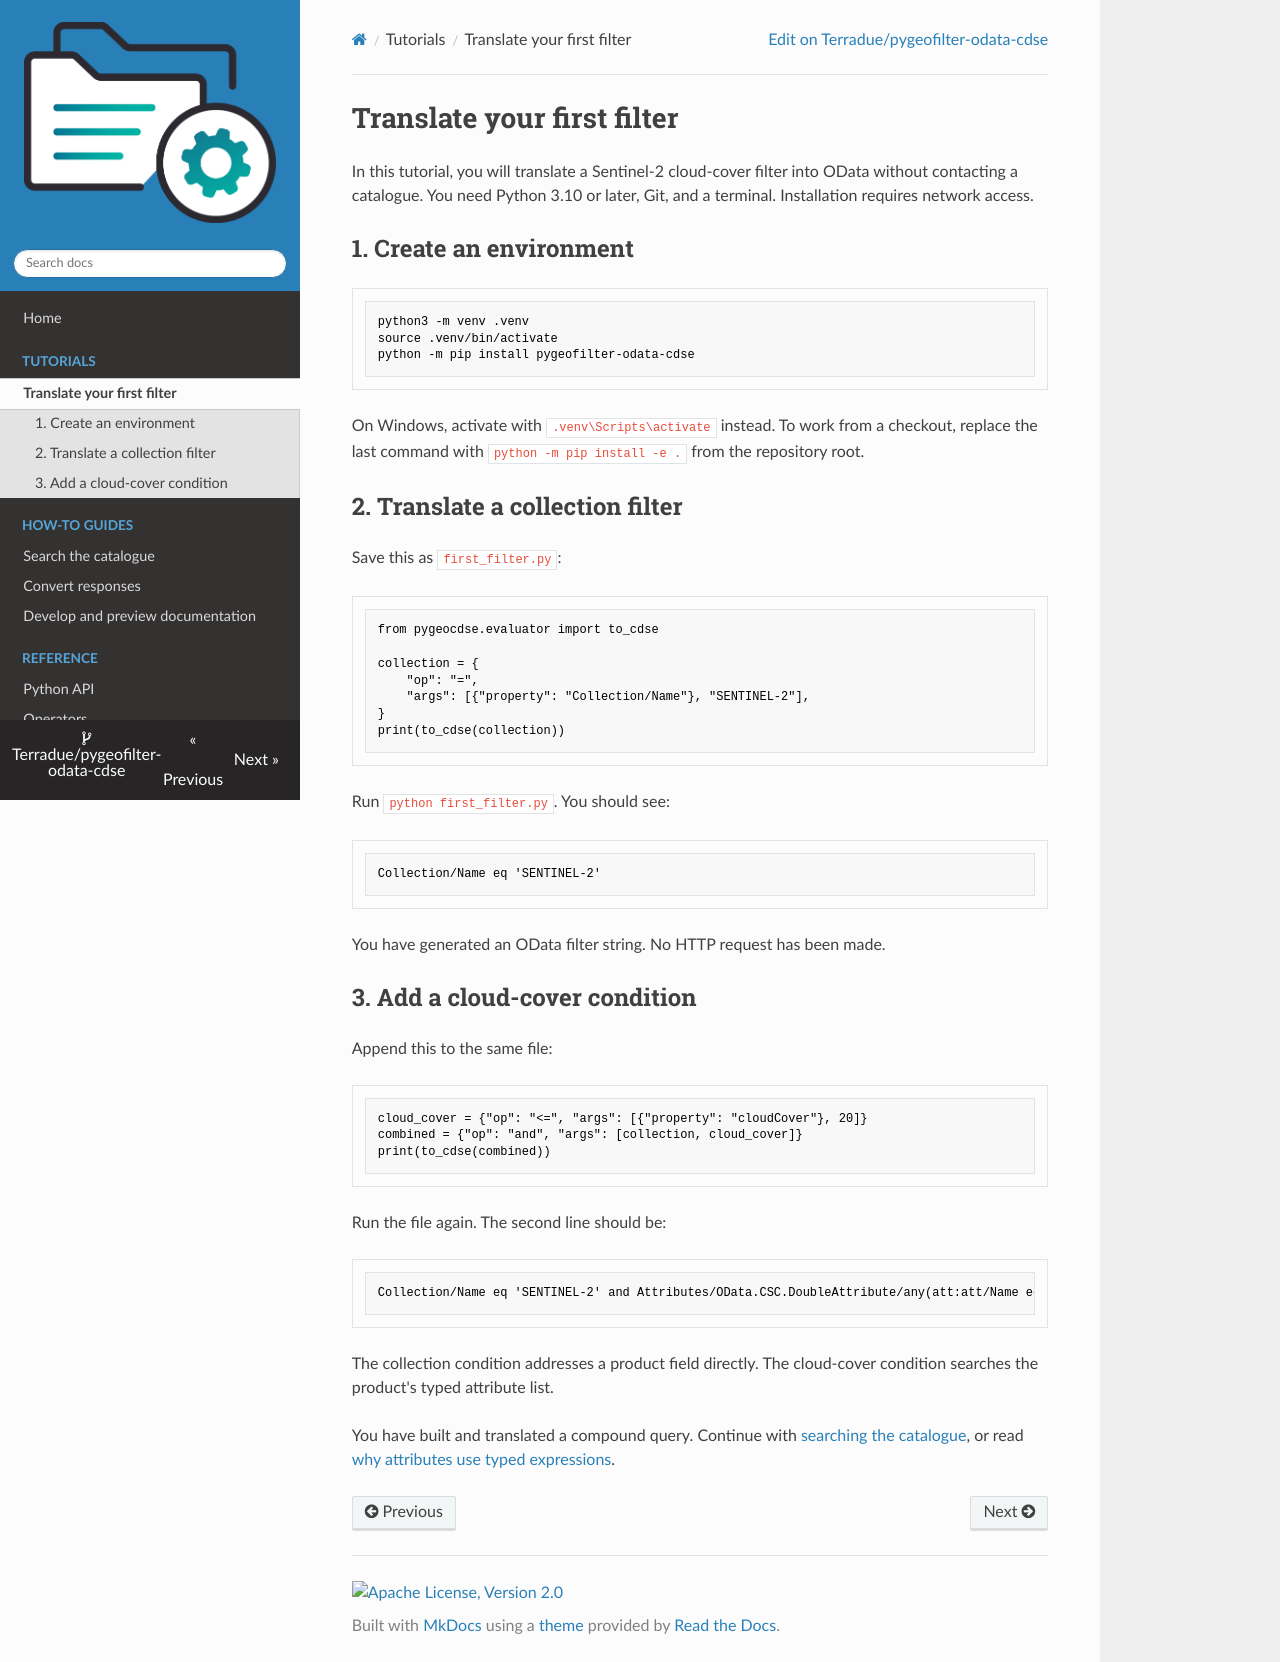

repository: Terradue/pygeofilter-odata-cdse · page: tutorials/first-filter/index.html · generator: mkdocs

# Translate your first filter

In this tutorial, you will translate a Sentinel-2 cloud-cover filter into OData without contacting a catalogue. You need Python 3.10 or later, Git, and a terminal. Installation requires network access.

## 1. Create an environment

```console
python3 -m venv .venv
source .venv/bin/activate
python -m pip install pygeofilter-odata-cdse
```

On Windows, activate with `.venv\Scripts\activate` instead. To work from a checkout, replace the last command with `python -m pip install -e .` from the repository root.

## 2. Translate a collection filter

Save this as `first_filter.py`:

```python
from pygeocdse.evaluator import to_cdse

collection = {
    "op": "=",
    "args": [{"property": "Collection/Name"}, "SENTINEL-2"],
}
print(to_cdse(collection))
```

Run `python first_filter.py`. You should see:

```text
Collection/Name eq 'SENTINEL-2'
```

You have generated an OData filter string. No HTTP request has been made.

## 3. Add a cloud-cover condition

Append this to the same file:

```python
cloud_cover = {"op": "<=", "args": [{"property": "cloudCover"}, 20]}
combined = {"op": "and", "args": [collection, cloud_cover]}
print(to_cdse(combined))
```

Run the file again. The second line should be:

```text
Collection/Name eq 'SENTINEL-2' and Attributes/OData.CSC.DoubleAttribute/any(att:att/Name eq 'cloudCover' and att/OData.CSC.DoubleAttribute/Value le 20)
```

The collection condition addresses a product field directly. The cloud-cover condition searches the product's typed attribute list.

You have built and translated a compound query. Continue with [searching the catalogue](../how-to/search.md), or read [why attributes use typed expressions](../explanation/architecture.md).
